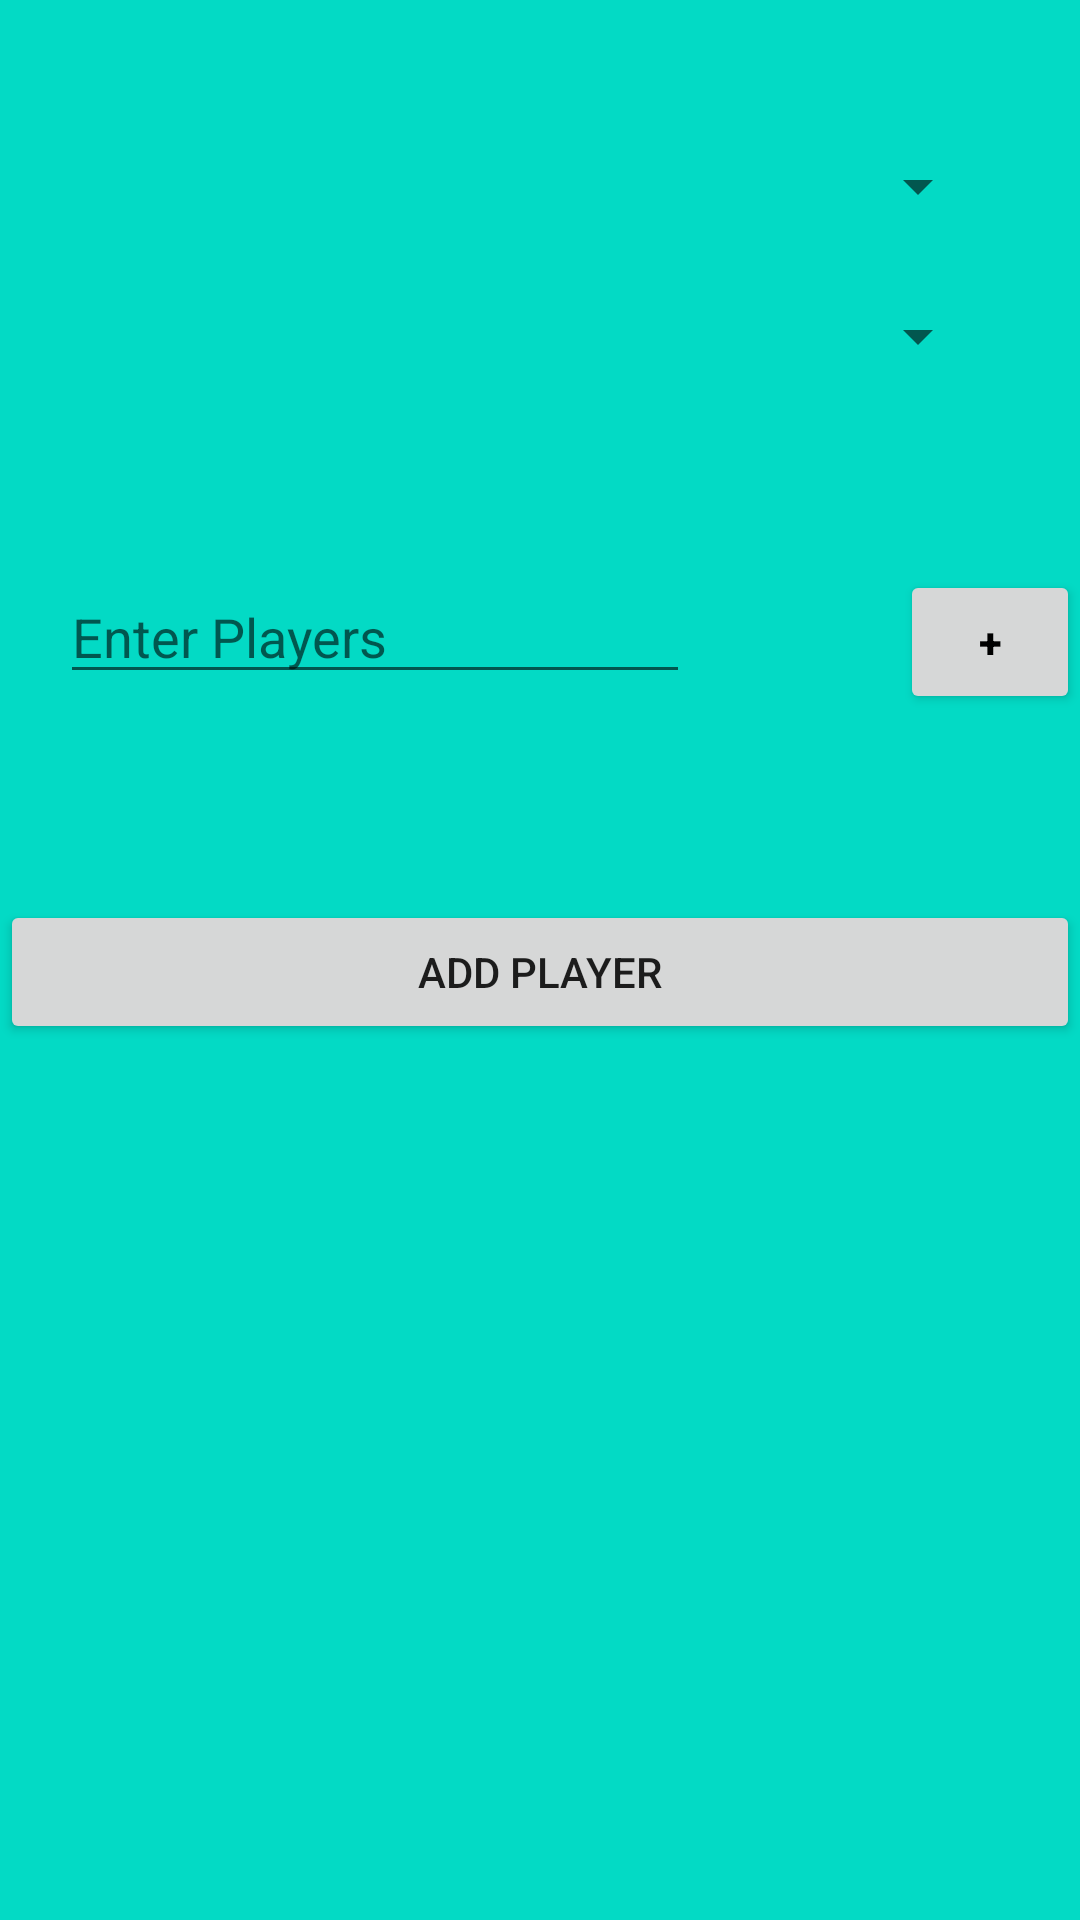

Layout XML and referenced resources for this Android screen:
<!-- AndroidManifest.xml: application theme Theme.Firebase_Application -->
<!-- res/layout/fragment_view_team.xml -->
<?xml version="1.0" encoding="utf-8"?>
<FrameLayout xmlns:android="http://schemas.android.com/apk/res/android"
    xmlns:tools="http://schemas.android.com/tools"
    android:layout_width="match_parent"
    android:layout_height="match_parent"
    android:background="@color/teal_200"
    tools:context=".ViewTeam">
<RelativeLayout
    android:layout_width="match_parent"
    android:layout_height="match_parent">
    <Spinner
        android:id="@+id/country_spinner"
        android:layout_width="match_parent"
        android:layout_marginTop="50dp"
        android:layout_marginRight="30dp"
        android:layout_marginLeft="30dp"
        android:layout_height="wrap_content"/>
    <Spinner
        android:id="@+id/club_spinner"
        android:layout_width="match_parent"
        android:layout_height="wrap_content"
        android:layout_marginLeft="30dp"
        android:layout_marginRight="30dp"
        android:layout_marginTop="100dp"/>

    <EditText
        android:id="@+id/players_name"
        android:layout_width="match_parent"
        android:layout_height="wrap_content"
        android:layout_marginRight="130dp"
        android:layout_marginLeft="20dp"
        android:hint="Enter Players"
        android:textColor="@color/black"
        android:layout_marginTop="190dp" />

    <Button
        android:layout_width="wrap_content"
        android:layout_height="wrap_content"
        android:layout_marginLeft="300dp"
        android:layout_marginTop="190dp"
        android:text="+"
        android:textColor="@color/black"
        android:textStyle="bold" />

    <Button
        android:id="@+id/AddPlayer_btn"
        android:layout_width="match_parent"
        android:layout_height="wrap_content"
        android:layout_marginTop="300dp"
        android:text="Add Player"/>
</RelativeLayout>
</FrameLayout>
<!-- resources referenced by this layout -->
<resources>
  <style name="Theme.Firebase_Application" parent="Theme.MaterialComponents.DayNight.DarkActionBar">
          
          <item name="colorPrimary">@color/purple_500</item>
          <item name="colorPrimaryVariant">@color/purple_700</item>
          <item name="colorOnPrimary">@color/white</item>
          
          <item name="colorSecondary">@color/teal_200</item>
          <item name="colorSecondaryVariant">@color/teal_700</item>
          <item name="colorOnSecondary">@color/black</item>
          
          <item name="android:statusBarColor" tools:targetApi="l">?attr/colorPrimaryVariant</item>
          
      </style>
  <!-- not gathered from this repository: default colours our renderer supplied (Android Studio template values) -->
  <color name="purple_500">#FF6200EE</color>
  <color name="purple_700">#FF3700B3</color>
  <color name="teal_200">#FF03DAC5</color>
  <color name="teal_700">#FF018786</color>
  <color name="black">#FF000000</color>
  <color name="white">#FFFFFFFF</color>
</resources>
